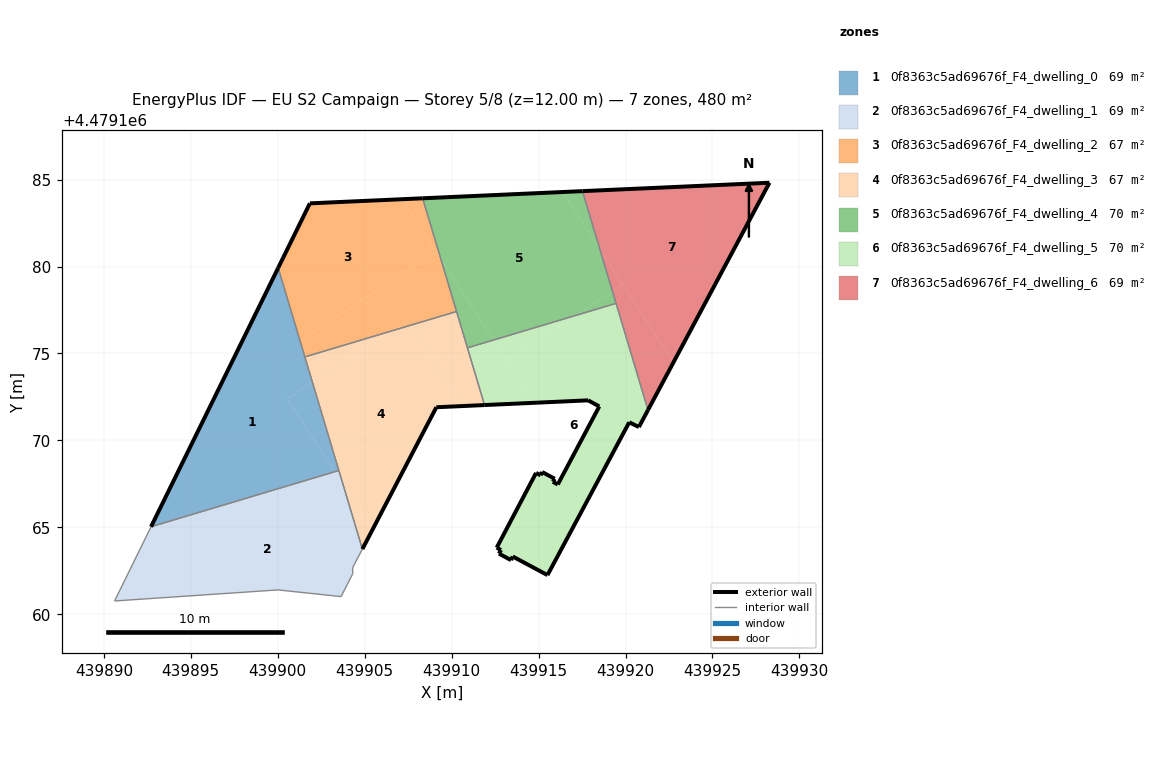
=== STOREY PLAN SPEC (per zone: floor XY polygon, exterior-wall plan segments, windows/doors) ===
zone 1: 0f8363c5ad69676f_F4_dwelling_0  (68.6 m²)
  floor: (439903.52, 4479168.27) (439901.99, 4479173.35) (439900.55, 4479172.41) (439903.28, 4479168.20)
  floor: (439903.28, 4479168.20) (439900.55, 4479172.41) (439901.99, 4479173.35) (439903.52, 4479168.27) (439900.03, 4479179.92) (439892.71, 4479165.03)
  exterior wall: (439892.71, 4479165.03) – (439900.03, 4479179.92)  [16.6 m]
  interior walls: 3
zone 2: 0f8363c5ad69676f_F4_dwelling_1  (68.6 m²)
  floor: (439903.64, 4479161.02) (439904.31, 4479162.33) (439904.31, 4479162.68) (439904.87, 4479163.75) (439903.76, 4479167.46) (439903.28, 4479168.20) (439900.03, 4479167.22) (439890.87, 4479161.29) (439890.62, 4479160.77) (439900.02, 4479161.40)
  floor: (439900.03, 4479167.22) (439892.71, 4479165.03) (439890.87, 4479161.29)
  floor: (439903.76, 4479167.46) (439903.52, 4479168.27) (439903.28, 4479168.20)
  interior walls: 8
zone 3: 0f8363c5ad69676f_F4_dwelling_2  (67.1 m²)
  floor: (439909.12, 4479180.83) (439907.15, 4479183.87) (439901.85, 4479183.63) (439900.03, 4479179.92) (439901.28, 4479175.75)
  floor: (439910.28, 4479177.41) (439909.38, 4479180.44) (439909.12, 4479180.83) (439901.28, 4479175.75) (439901.56, 4479174.80) (439906.53, 4479176.29) (439907.47, 4479176.90) (439907.65, 4479176.62)
  floor: (439907.65, 4479176.62) (439907.47, 4479176.90) (439906.53, 4479176.29)
  floor: (439909.38, 4479180.44) (439908.33, 4479183.92) (439907.15, 4479183.87)
  exterior wall: (439901.85, 4479183.63) – (439908.33, 4479183.92)  [6.5 m]
  exterior wall: (439900.03, 4479179.92) – (439901.85, 4479183.63)  [4.1 m]
  interior walls: 3
zone 4: 0f8363c5ad69676f_F4_dwelling_3  (67.0 m²)
  floor: (439905.44, 4479164.86) (439909.12, 4479171.91) (439910.66, 4479171.98) (439907.65, 4479176.62) (439906.53, 4479176.29) (439901.99, 4479173.35) (439903.76, 4479167.46)
  floor: (439904.87, 4479163.75) (439905.44, 4479164.86) (439903.76, 4479167.45)
  floor: (439911.89, 4479172.03) (439910.28, 4479177.41) (439907.65, 4479176.62) (439910.66, 4479171.98)
  floor: (439906.53, 4479176.29) (439901.56, 4479174.80) (439901.99, 4479173.35)
  exterior wall: (439911.89, 4479172.03) – (439909.12, 4479171.91)  [2.8 m]
  exterior wall: (439909.12, 4479171.91) – (439904.87, 4479163.75)  [9.2 m]
  interior walls: 5
zone 5: 0f8363c5ad69676f_F4_dwelling_4  (70.1 m²)
  floor: (439917.13, 4479177.18) (439919.25, 4479178.56) (439918.53, 4479180.99) (439916.39, 4479184.29) (439908.33, 4479183.92) (439909.38, 4479180.44) (439912.41, 4479175.77)
  floor: (439919.46, 4479177.88) (439919.25, 4479178.56) (439917.13, 4479177.18)
  floor: (439918.53, 4479180.99) (439917.53, 4479184.34) (439916.39, 4479184.29)
  floor: (439912.41, 4479175.77) (439909.38, 4479180.44) (439910.91, 4479175.32)
  exterior wall: (439908.33, 4479183.92) – (439917.53, 4479184.34)  [9.2 m]
  interior walls: 4
zone 6: 0f8363c5ad69676f_F4_dwelling_5  (70.1 m²)
  floor: (439915.51, 4479162.25) (439920.21, 4479171.04) (439920.77, 4479170.77) (439921.29, 4479171.75) (439919.46, 4479177.88) (439917.13, 4479177.18) (439913.16, 4479174.61) (439914.75, 4479172.16) (439917.85, 4479172.30) (439918.49, 4479171.95) (439916.11, 4479167.47) (439915.82, 4479167.62) (439915.93, 4479167.79) (439915.21, 4479168.18) (439915.12, 4479168.00) (439914.86, 4479168.13) (439912.59, 4479163.83) (439912.84, 4479163.70) (439912.73, 4479163.49) (439913.42, 4479163.11) (439913.51, 4479163.33)
  floor: (439917.13, 4479177.18) (439912.41, 4479175.77) (439913.16, 4479174.61)
  floor: (439914.75, 4479172.16) (439912.41, 4479175.77) (439910.91, 4479175.32) (439911.89, 4479172.03)
  exterior wall: (439912.84, 4479163.70) – (439912.59, 4479163.83)  [0.3 m]
  exterior wall: (439912.59, 4479163.83) – (439914.86, 4479168.13)  [4.9 m]
  exterior wall: (439914.86, 4479168.13) – (439915.12, 4479168.00)  [0.3 m]
  exterior wall: (439915.12, 4479168.00) – (439915.21, 4479168.18)  [0.2 m]
  exterior wall: (439915.21, 4479168.18) – (439915.93, 4479167.79)  [0.8 m]
  exterior wall: (439915.93, 4479167.79) – (439915.82, 4479167.62)  [0.2 m]
  exterior wall: (439915.82, 4479167.62) – (439916.11, 4479167.47)  [0.3 m]
  exterior wall: (439916.11, 4479167.47) – (439918.49, 4479171.95)  [5.1 m]
  exterior wall: (439918.49, 4479171.95) – (439917.85, 4479172.30)  [0.7 m]
  exterior wall: (439917.85, 4479172.30) – (439911.89, 4479172.03)  [6.0 m]
  exterior wall: (439921.29, 4479171.75) – (439920.77, 4479170.77)  [1.1 m]
  exterior wall: (439920.77, 4479170.77) – (439920.21, 4479171.04)  [0.6 m]
  exterior wall: (439920.21, 4479171.04) – (439915.51, 4479162.25)  [10.0 m]
  exterior wall: (439915.51, 4479162.25) – (439913.51, 4479163.33)  [2.3 m]
  exterior wall: (439913.51, 4479163.33) – (439913.42, 4479163.11)  [0.2 m]
  exterior wall: (439913.42, 4479163.11) – (439912.73, 4479163.49)  [0.8 m]
  exterior wall: (439912.73, 4479163.49) – (439912.84, 4479163.70)  [0.2 m]
  interior walls: 3
zone 7: 0f8363c5ad69676f_F4_dwelling_6  (68.6 m²)
  floor: (439922.75, 4479174.48) (439928.28, 4479184.82) (439917.53, 4479184.34) (439918.53, 4479180.99)
  floor: (439919.85, 4479178.95) (439918.53, 4479180.99) (439919.25, 4479178.56)
  floor: (439921.29, 4479171.75) (439922.75, 4479174.48) (439919.85, 4479178.95) (439919.25, 4479178.56)
  exterior wall: (439917.53, 4479184.34) – (439928.28, 4479184.82)  [10.8 m]
  exterior wall: (439928.28, 4479184.82) – (439921.29, 4479171.75)  [14.8 m]
  interior walls: 2

=== DERIVED (storey summary) ===
Building: EU S2 Campaign
Storey: 5 of 8  (floor level z = 12.00 m)
Storey gross floor area: 480.1 m²
Zones on this storey: 7
  - 0f8363c5ad69676f_F4_dwelling_0: floor 68.6 m²; exterior wall 16.6 m (49.8 m²); WWR 0.0%
  - 0f8363c5ad69676f_F4_dwelling_1: floor 68.6 m²
  - 0f8363c5ad69676f_F4_dwelling_2: floor 67.1 m²; exterior wall 10.6 m (31.9 m²); WWR 0.0%
  - 0f8363c5ad69676f_F4_dwelling_3: floor 67.0 m²; exterior wall 12.0 m (35.9 m²); WWR 0.0%
  - 0f8363c5ad69676f_F4_dwelling_4: floor 70.1 m²; exterior wall 9.2 m (27.6 m²); WWR 0.0%
  - 0f8363c5ad69676f_F4_dwelling_5: floor 70.1 m²; exterior wall 34.0 m (102.0 m²); WWR 0.0%
  - 0f8363c5ad69676f_F4_dwelling_6: floor 68.6 m²; exterior wall 25.6 m (76.7 m²); WWR 0.0%
Zone adjacency (shared interzone walls):
  - 0f8363c5ad69676f_F4_dwelling_0 ↔ 0f8363c5ad69676f_F4_dwelling_1
  - 0f8363c5ad69676f_F4_dwelling_0 ↔ 0f8363c5ad69676f_F4_dwelling_2
  - 0f8363c5ad69676f_F4_dwelling_0 ↔ 0f8363c5ad69676f_F4_dwelling_3
  - 0f8363c5ad69676f_F4_dwelling_1 ↔ 0f8363c5ad69676f_F4_dwelling_3
  - 0f8363c5ad69676f_F4_dwelling_2 ↔ 0f8363c5ad69676f_F4_dwelling_3
  - 0f8363c5ad69676f_F4_dwelling_2 ↔ 0f8363c5ad69676f_F4_dwelling_4
  - 0f8363c5ad69676f_F4_dwelling_3 ↔ 0f8363c5ad69676f_F4_dwelling_4
  - 0f8363c5ad69676f_F4_dwelling_3 ↔ 0f8363c5ad69676f_F4_dwelling_5
  - 0f8363c5ad69676f_F4_dwelling_4 ↔ 0f8363c5ad69676f_F4_dwelling_5
  - 0f8363c5ad69676f_F4_dwelling_4 ↔ 0f8363c5ad69676f_F4_dwelling_6
  - 0f8363c5ad69676f_F4_dwelling_5 ↔ 0f8363c5ad69676f_F4_dwelling_6